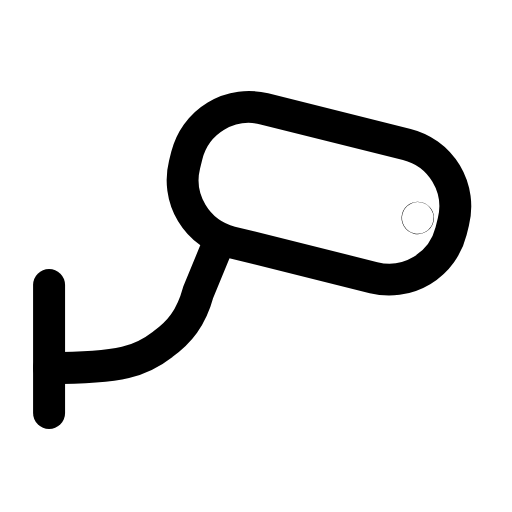
t = 0.00 s
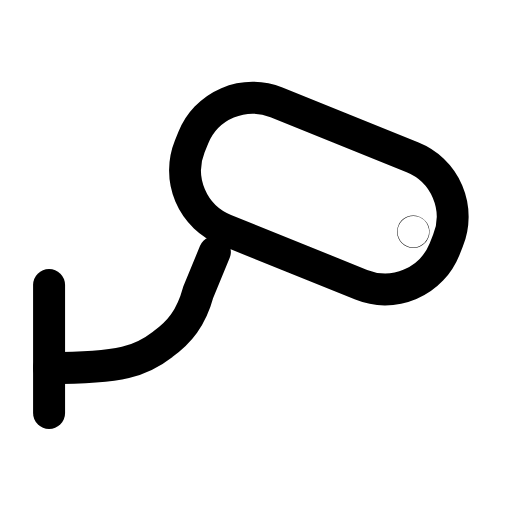
t = 0.29 s
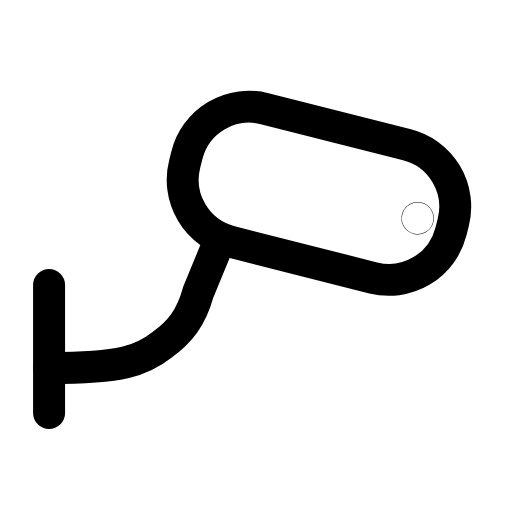
t = 0.62 s
t = 0.93 s: frame unchanged from t = 0.00 s, image omitted
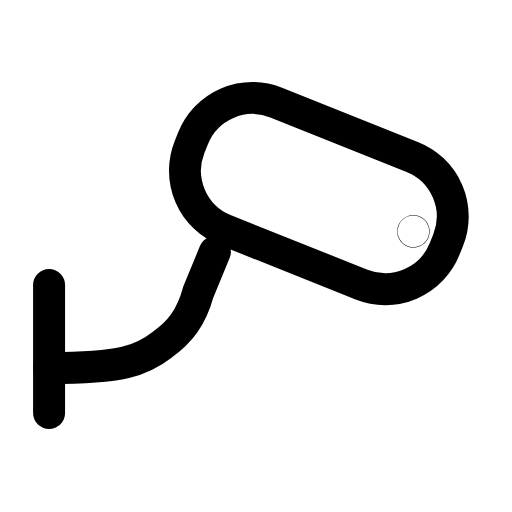
t = 1.30 s
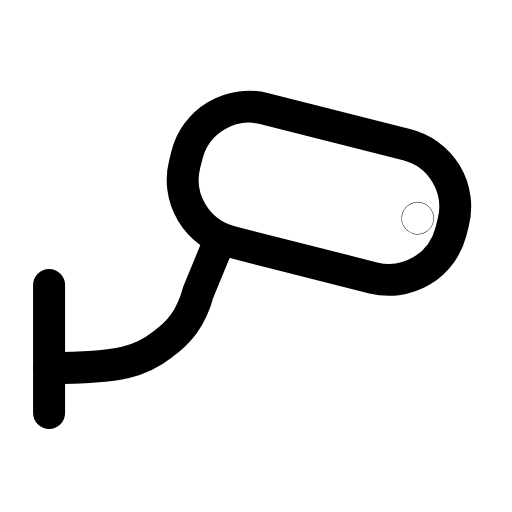
t = 1.58 s

The animated SVG that drew these frames (rendered in a browser with its animation timeline set to each time). Animation: 1 SMIL element (animateTransform=1); one cycle of 1.90 s, repeats indefinitely.

<svg xmlns="http://www.w3.org/2000/svg" width="24" height="24" viewBox="0 0 24 24" fill="none"><g transform="translate(-1.307 -0.502) scale(1.11)"><path stroke="currentColor" stroke-width="1.351" stroke-linecap="round" stroke-linejoin="round" fill="none" d="M3.25 12.49L3.25 17.89"></path><path stroke="currentColor" stroke-width="1.351" stroke-linecap="round" stroke-linejoin="round" fill="none" d="M10.25 11.09L9.55 12.79C9.25 13.89 8.75 14.49 8.05 14.99C7.15 15.69 6.35 15.99 3.25 15.99"></path><g transform="rotate(14 14.55 8.59)"><animateTransform attributeName="transform" type="rotate" values="14 14.55 8.59;22 14.55 8.59;14 14.55 8.59;14 14.55 8.59;22 14.55 8.59;14 14.55 8.59;14 14.55 8.59" keyTimes="0;0.2025;0.45;0.6;0.765;0.9;1" dur="1.9s" repeatCount="indefinite" calcMode="spline" keySplines="0.16 1 0.3 1;0.16 1 0.3 1;0.16 1 0.3 1;0.16 1 0.3 1;0.16 1 0.3 1;0.16 1 0.3 1"/><rect stroke="currentColor" stroke-width="1.351" stroke-linecap="round" stroke-linejoin="round" fill="none" x="8.85" y="5.69" width="11.6" height="5.8" rx="2.7"></rect><circle stroke="currentColor" stroke-width="1.351" stroke-linecap="round" stroke-linejoin="round" fill="none" cx="18.95" cy="8.59" r="0.01"></circle></g></g></svg>
